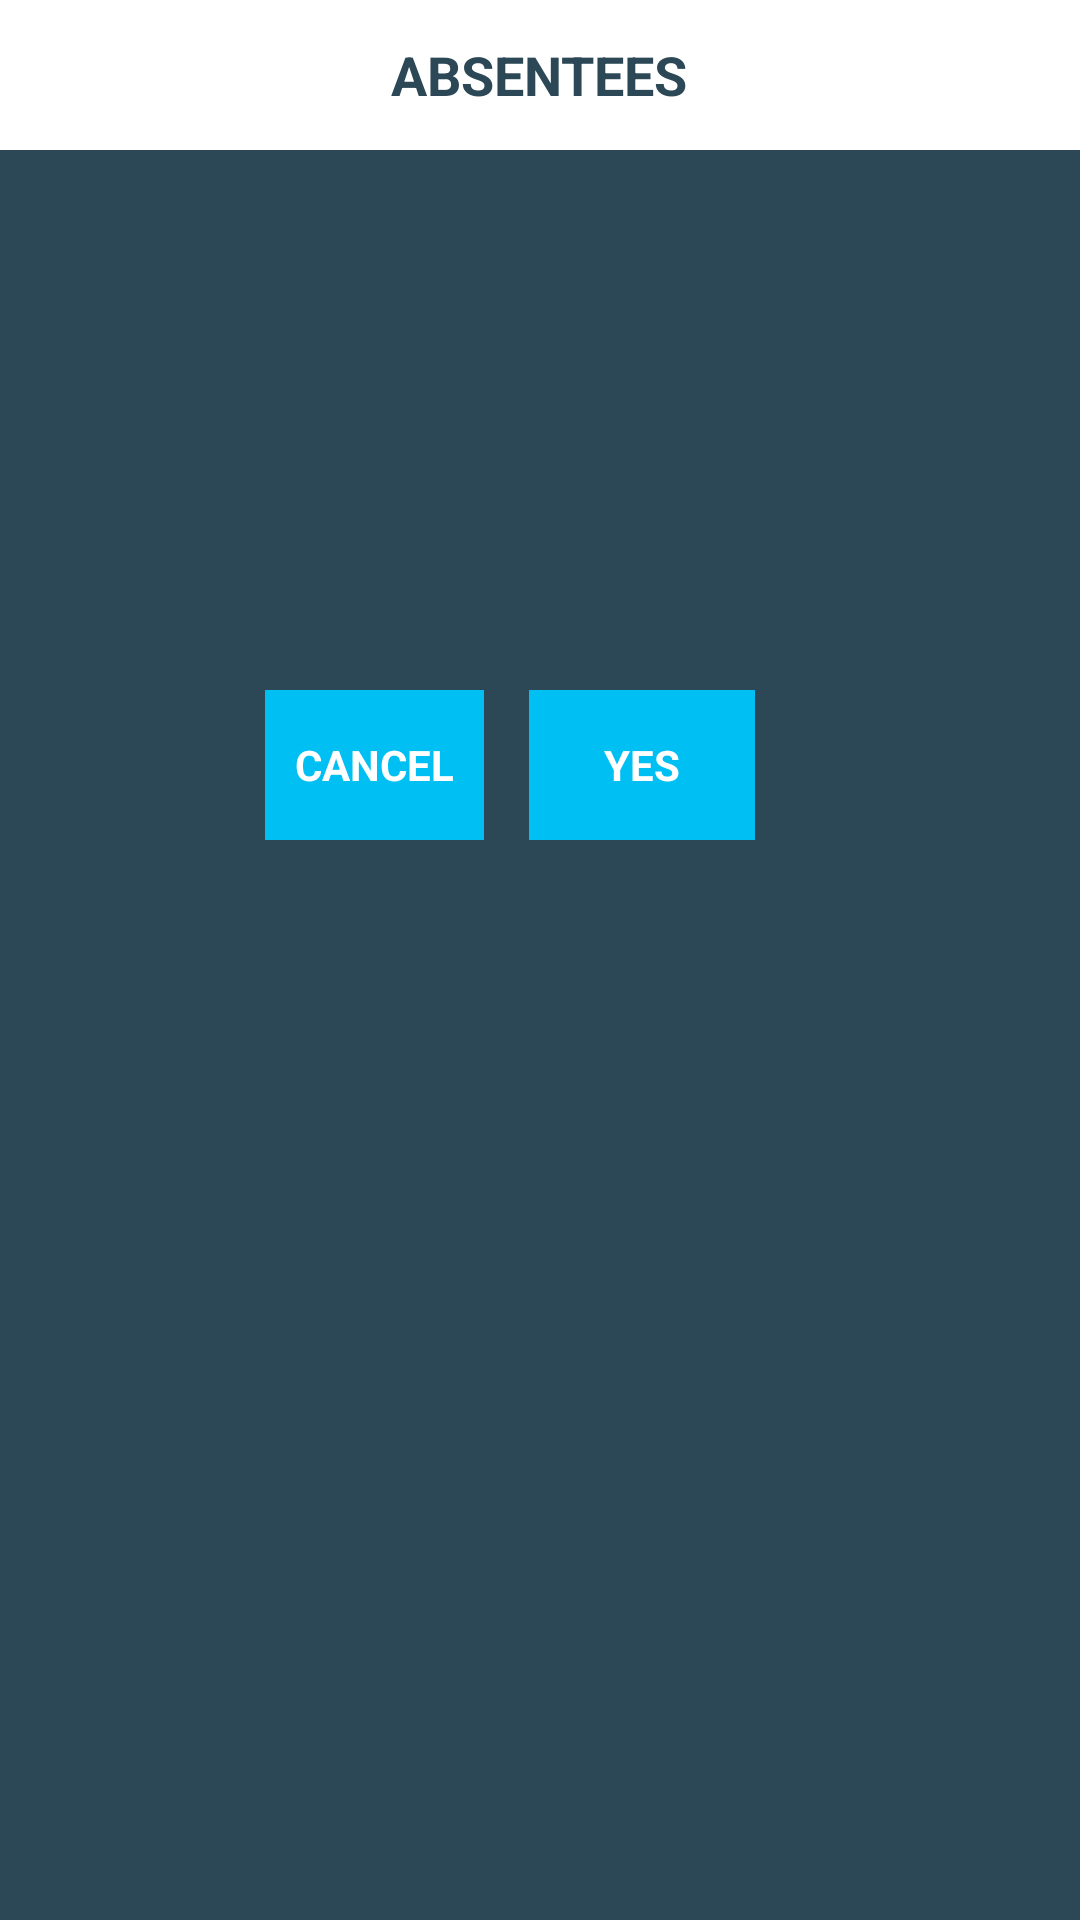

This screen was rendered from an Android layout file. Write that file and the resources it references.
<!-- AndroidManifest.xml: application theme AppTheme -->
<!-- res/layout/activity_confirmabsence.xml -->
<?xml version="1.0" encoding="utf-8"?>
<RelativeLayout xmlns:android="http://schemas.android.com/apk/res/android"
    android:layout_width="match_parent"
    android:layout_height="wrap_content"
    android:orientation="vertical"

    android:paddingBottom="30dp"
    android:background="@color/colorPrimary"

    xmlns:app="http://schemas.android.com/apk/res-auto">

    <RelativeLayout
        android:layout_width="match_parent"
        android:weightSum="0.7"
        android:orientation="vertical"

        android:layout_height="wrap_content">

    <RelativeLayout
        android:id="@+id/relativeWhite"
        android:layout_width="match_parent"
        android:layout_height="50dp"


        android:background="@color/colorWhite">

        <TextView
            android:layout_centerHorizontal="true"
            android:layout_width="wrap_content"
            android:text="ABSENTEES"
            android:textStyle="bold"
            android:textSize="18sp"
            android:layout_centerInParent="true"
            android:textColor="@color/colorPrimary"
            android:layout_height="wrap_content" />
    </RelativeLayout>

    <GridView
        android:numColumns="auto_fit"
        android:gravity="center"
        android:columnWidth="70dp"
        android:stretchMode="columnWidth"
        android:layout_width="fill_parent"
        android:padding="10dp"
        android:horizontalSpacing="8dp"
        android:verticalSpacing="8dp"
        android:layout_height="150dp"
        android:id="@+id/gridabsent"
       android:layout_below="@+id/relativeWhite"
        />



            <RelativeLayout
                android:layout_below="@+id/gridabsent"
                android:layout_width="wrap_content"
                android:paddingRight="20dp"
                android:layout_marginTop="30dp"
                 android:layout_centerHorizontal="true"
                android:layout_weight="0.2"
                android:layout_height="50dp">



                <TextView
                    android:id="@+id/btnCancel"

                    android:background="@drawable/loginxml"
                    android:textColor="@color/colorWhite"
                    android:text="CANCEL"
                    android:padding="10dp"
                    android:gravity="center"
                    android:textStyle="bold"

                    android:layout_width="wrap_content"
                    android:layout_marginRight="15dp"
                    android:layout_height="50dp" />

                <TextView
                    android:id="@+id/btnLogout"
                    android:layout_width="wrap_content"
                    android:layout_toRightOf="@+id/btnCancel"
                    android:layout_height="50dp"
                    android:paddingTop="10dp"
                    android:paddingBottom="10dp"
                    android:paddingRight="25dp"
                    android:paddingLeft="25dp"
                    android:gravity="center"
                    android:textStyle="bold"
                    android:background="@drawable/loginxml"
                    android:text="YES"
                    android:textColor="@color/colorWhite" />

            </RelativeLayout>

    </RelativeLayout>


    </RelativeLayout>
<!-- resources referenced by this layout -->
<resources>
  <color name="colorPrimary">#2c4856</color>
  <color name="colorWhite">#ffffff</color>
  <!-- drawable loginxml (drawable) -->
  <?xml version="1.0" encoding="utf-8"?>
  <selector xmlns:android="http://schemas.android.com/apk/res/android">
      <item android:state_pressed="false">
          <shape android:shape="rectangle">
  
              <solid android:color="#00bff3"></solid>
              <corners android:radius="0dp"></corners>
          </shape>
      </item>
      <item android:state_pressed="true">
          <shape android:shape="rectangle">
  
              <solid android:color="#55a5bc"></solid>
              <corners android:radius="0dp"></corners>
  
          </shape>
      </item>
  </selector>
  <style name="AppTheme" parent="Theme.AppCompat.Light.DarkActionBar">
          
          <item name="colorPrimary">@color/colorPrimary</item>
          <item name="colorPrimaryDark">@color/colorPrimaryDark</item>
          <item name="colorAccent">@color/colorAccent</item>
      </style>
  <color name="colorPrimaryDark">#233945</color>
  <color name="colorAccent">#00bff3</color>
</resources>
